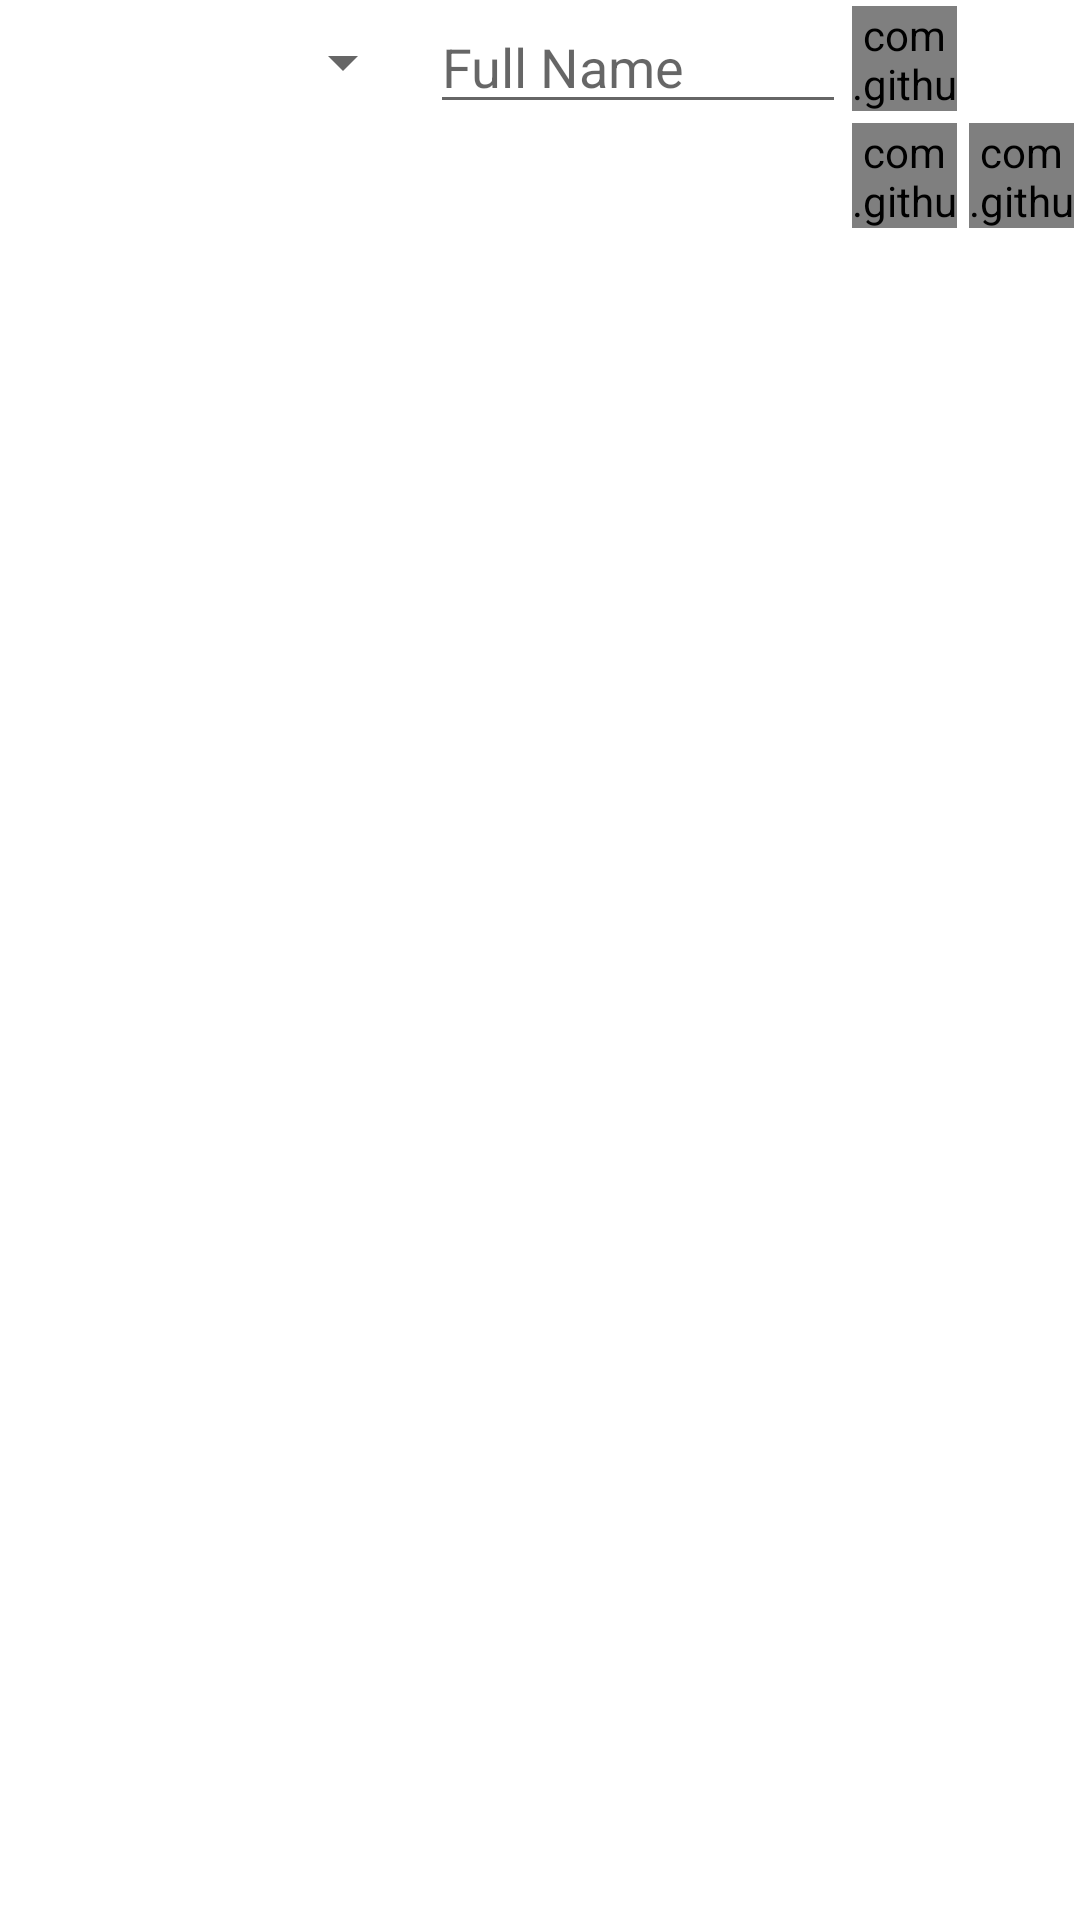

Android layout source for this screen:
<!-- AndroidManifest.xml: application theme Theme.PocketZotero -->
<!-- res/layout/expandable_authors.xml -->
<?xml version="1.0" encoding="utf-8"?>
<LinearLayout
    xmlns:android="http://schemas.android.com/apk/res/android"
    xmlns:app="http://schemas.android.com/apk/res-auto"
    android:layout_width="match_parent"
    android:layout_height="wrap_content"
    android:orientation="vertical"
    >
    <RelativeLayout
        android:layout_width="match_parent"
        android:layout_height="wrap_content">

        <LinearLayout xmlns:android="http://schemas.android.com/apk/res/android"
            android:layout_width="match_parent"
            android:layout_height="wrap_content"
            android:layout_toLeftOf="@id/expndd_authors_ll_btns_all"
            android:orientation="horizontal"
            >

            <Spinner
                android:id="@+id/expndd_authors_spinner_type"
                android:layout_width="0dp"
                android:layout_height="wrap_content"
                android:layout_gravity="center"
                android:layout_weight="0.4" />

            <EditText
                android:id="@+id/expndd_authors_et_name"
                android:layout_width="0dp"
                android:layout_height="wrap_content"
                android:layout_gravity="center"
                android:layout_marginStart="5dp"
                android:layout_weight="0.4"
                android:hint="Full Name" />
        </LinearLayout>

        <LinearLayout
            android:id="@+id/expndd_authors_ll_btns_all"
            android:layout_width="wrap_content"
            android:layout_height="wrap_content"
            android:layout_alignParentEnd="true"
            android:orientation="vertical">

            <com.github.nikartm.button.FitButton
                android:id="@+id/expndd_authors_btn_add"
                android:layout_width="35dp"
                android:layout_height="35dp"
                android:layout_marginStart="2dp"
                android:layout_marginTop="2dp"
                android:layout_marginEnd="2dp"
                android:layout_marginBottom="2dp"
                android:gravity="center"
                app:fb_icon="@drawable/ic_add"
                app:fb_iconColor="@color/black"
                app:fb_iconHeight="33dp"
                app:fb_iconPosition="center"
                app:fb_iconWidth="33dp"
                app:fb_rippleColor="@color/purple_200" />

            <LinearLayout
                android:id="@+id/expndd_authors_ll_btns_edit"
                android:layout_width="wrap_content"
                android:layout_height="wrap_content"
                android:orientation="horizontal"
                android:visibility="visible">

                <com.github.nikartm.button.FitButton
                    android:id="@+id/expndd_authors_btn_save"
                    android:layout_width="35dp"
                    android:layout_height="35dp"
                    android:layout_marginStart="2dp"
                    android:layout_marginTop="2dp"
                    android:layout_marginEnd="2dp"
                    android:layout_marginBottom="2dp"
                    android:gravity="center"
                    app:fb_icon="@drawable/ic_save"
                    app:fb_iconColor="@color/black"
                    app:fb_iconHeight="33dp"
                    app:fb_iconPosition="center"
                    app:fb_iconWidth="33dp"
                    app:fb_rippleColor="@color/purple_200" />

                <com.github.nikartm.button.FitButton
                    android:id="@+id/expndd_authors_btn_discard"
                    android:layout_width="35dp"
                    android:layout_height="35dp"
                    android:layout_marginStart="2dp"
                    android:layout_marginTop="2dp"
                    android:layout_marginEnd="2dp"
                    android:layout_marginBottom="2dp"
                    android:gravity="center"
                    app:fb_icon="@drawable/ic_discard"
                    app:fb_iconColor="@color/black"
                    app:fb_iconHeight="33dp"
                    app:fb_iconPosition="center"
                    app:fb_iconWidth="33dp"
                    app:fb_rippleColor="@color/purple_200" />
            </LinearLayout>
        </LinearLayout>


    </RelativeLayout>
    <androidx.recyclerview.widget.RecyclerView
        android:layout_width="match_parent"
        android:layout_height="300dp"
        android:id="@+id/expndd_authors_recycler"
        />
</LinearLayout>
<!-- resources referenced by this layout -->
<resources>
  <color name="black">#FF000000</color>
  <color name="purple_200">#FFBB86FC</color>
  <style name="Theme.PocketZotero" parent="Theme.MaterialComponents.DayNight.NoActionBar">
          
          <item name="colorPrimary">@color/purple_500</item>
          <item name="colorPrimaryVariant">@color/purple_700</item>
          <item name="colorOnPrimary">@color/white</item>
          
          <item name="colorSecondary">@color/teal_200</item>
          <item name="colorSecondaryVariant">@color/teal_700</item>
          <item name="colorOnSecondary">@color/black</item>
          
          <item name="android:statusBarColor" tools:targetApi="l">?attr/colorPrimaryVariant</item>
          
      </style>
  <color name="purple_500">#FF6200EE</color>
  <color name="purple_700">#FF3700B3</color>
  <color name="white">#FFFFFFFF</color>
  <color name="teal_200">#FF03DAC5</color>
  <color name="teal_700">#FF018786</color>
</resources>
